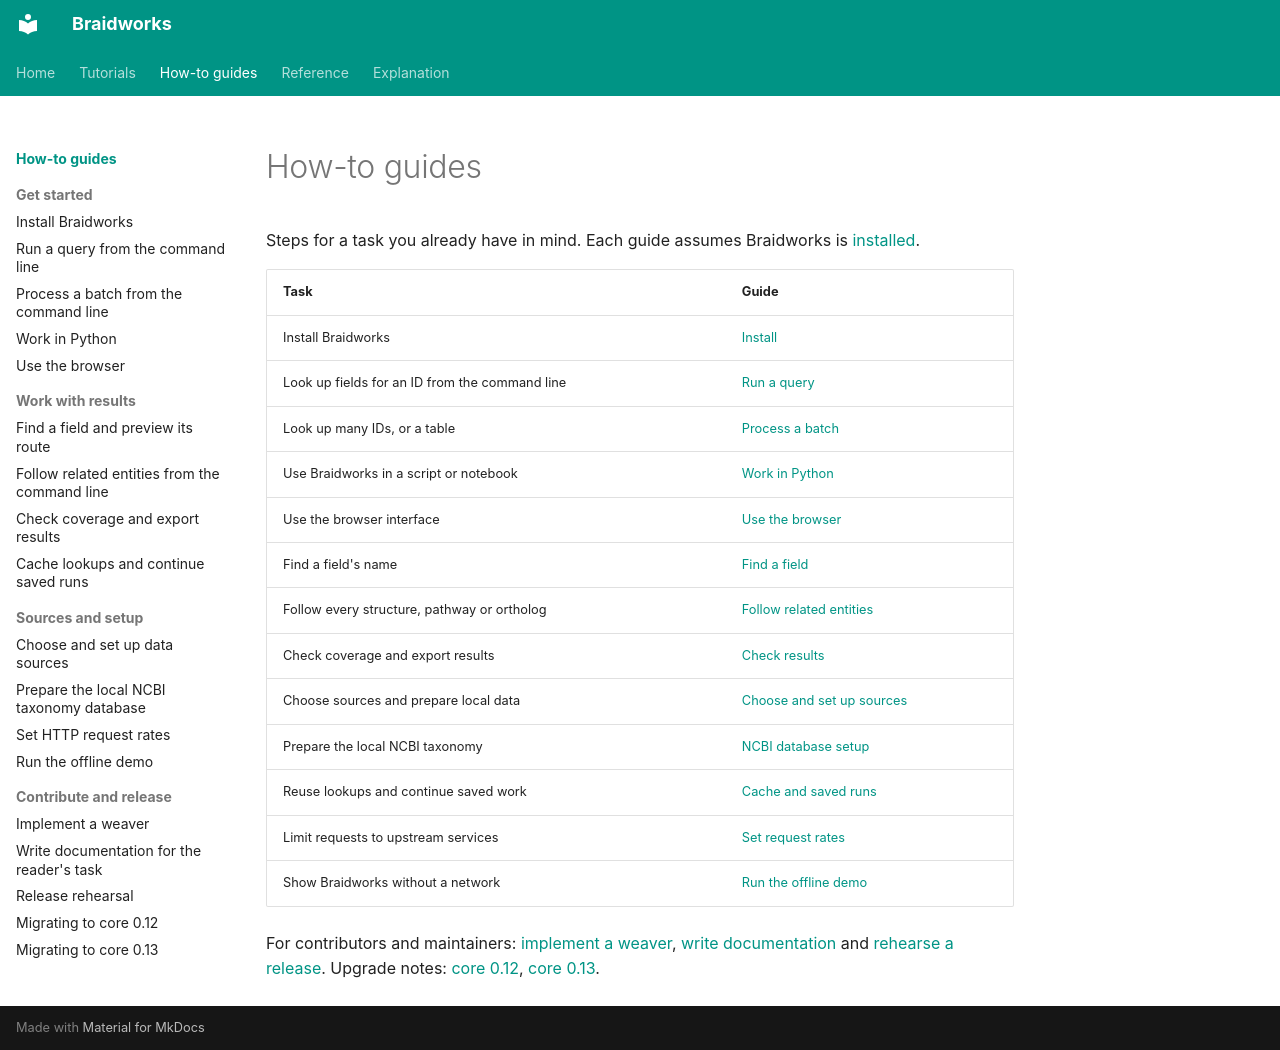

repository: rafaelmdc/braidworks · page: how-to/index.html · generator: mkdocs

# How-to guides

Steps for a task you already have in mind. Each guide assumes Braidworks is
[installed](install.md).

| Task | Guide |
|---|---|
| Install Braidworks | [Install](install.md) |
| Look up fields for an ID from the command line | [Run a query](run-queries.md) |
| Look up many IDs, or a table | [Process a batch](process-a-batch.md) |
| Use Braidworks in a script or notebook | [Work in Python](work-in-python.md) |
| Use the browser interface | [Use the browser](use-the-browser.md) |
| Find a field's name | [Find a field](find-a-field.md) |
| Follow every structure, pathway or ortholog | [Follow related entities](follow-related-entities.md) |
| Check coverage and export results | [Check results](check-results.md) |
| Choose sources and prepare local data | [Choose and set up sources](choose-sources.md) |
| Prepare the local NCBI taxonomy | [NCBI database setup](set-up-ncbi-database.md) |
| Reuse lookups and continue saved work | [Cache and saved runs](cache-and-resume.md) |
| Limit requests to upstream services | [Set request rates](set-request-rates.md) |
| Show Braidworks without a network | [Run the offline demo](run-the-offline-demo.md) |

For contributors and maintainers: [implement a weaver](implement-a-weaver.md),
[write documentation](write-documentation.md) and [rehearse a release](release.md).
Upgrade notes: [core 0.12](migrate-to-core-0.12.md), [core 0.13](migrate-to-core-0.13.md).
